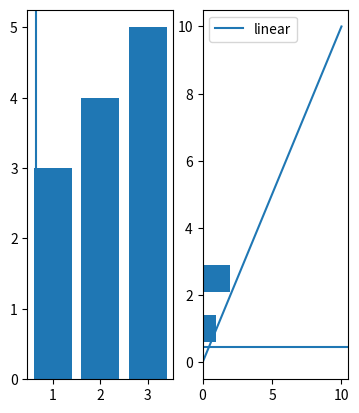

Source code (Python):
import matplotlib.pyplot as plt
import numpy as np


fig=plt.figure()
ax1=fig.add_subplot(131)
ax2=fig.add_subplot(132)
ax3=fig.add_subplot(133)

ax1.bar([1,2,3],[3,4,5])
ax2.barh([0.5,1,2.5],[0,1,2])
ax2.axhline(0.45)
ax1.axvline(0.65)
ax3.scatter(np.linspace(0,1,5),np.linspace(0,5,5))

fig.delaxes(ax3)
plt.show()

x= np.linspace(0,10,100)
plt.plot(x,x, label='linear')
plt.legend()
plt.show()

### variables i plython

x=10
y=20
print(x+y)
print(x+3)
y=x+y
print(y)





